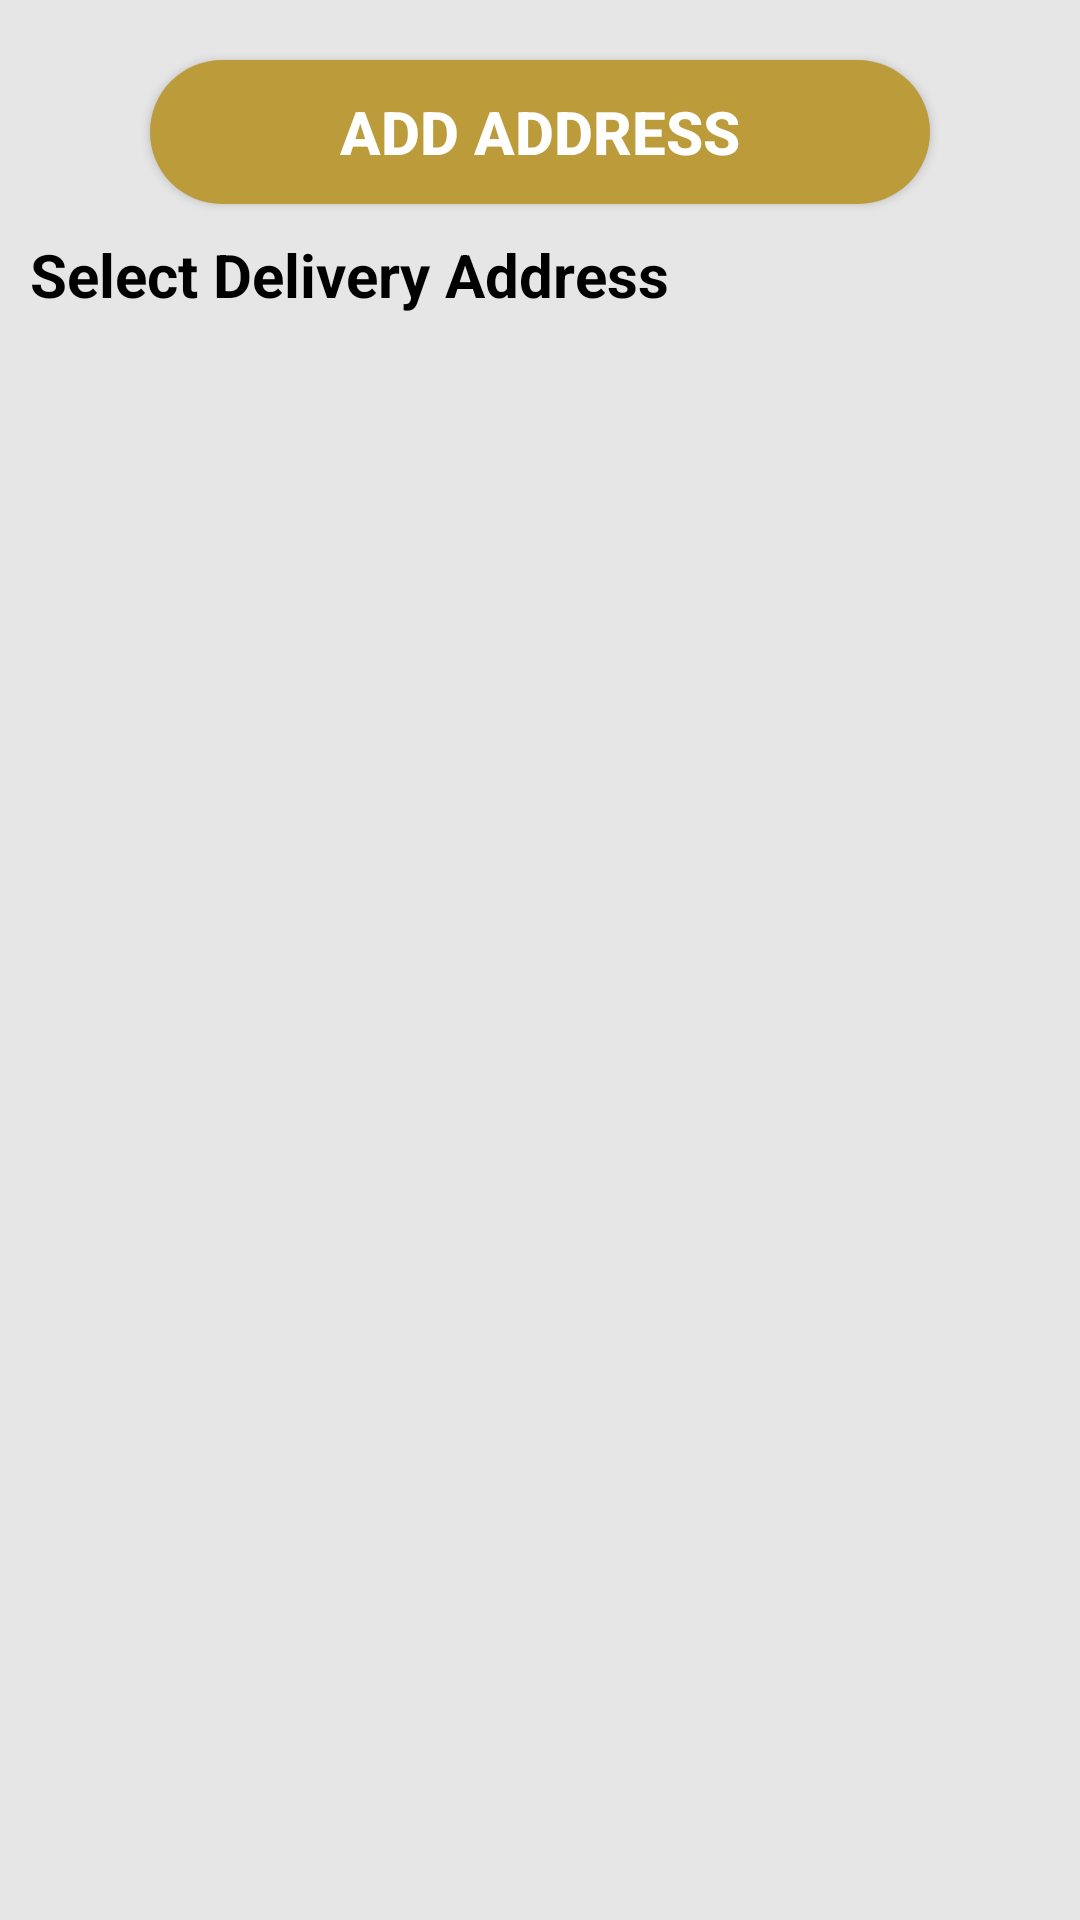

Here is an Android app screen rendered from its layout file. Give the layout XML and the strings, colors and styles it references.
<!-- AndroidManifest.xml: application theme AppTheme -->
<!-- res/layout/activity_select_address.xml -->
<ScrollView xmlns:android="http://schemas.android.com/apk/res/android"
    android:layout_width="match_parent"
    android:layout_height="match_parent"
    android:background="#e6e6e6">



        <LinearLayout
            android:layout_width="match_parent"
            android:layout_height="match_parent"
            android:orientation="vertical">

            <Button
                android:id="@+id/button_add_address_SAA"
                style="@style/buttonStyle2"
                android:layout_width="match_parent"
                android:layout_centerHorizontal="true"
                android:layout_marginLeft="50dp"
                android:layout_marginTop="20dp"
                android:layout_marginRight="50dp"
                android:background="@drawable/button_background"
                android:text="Add Address"
                android:textSize="20dp" />

            <TextView
                style="@style/textSubStyle2"
                android:text="Select Delivery Address"
                android:textStyle="bold" />



            <androidx.recyclerview.widget.RecyclerView
                android:id="@+id/recycler_view_select_address"
                android:layout_width="match_parent"
                android:layout_height="match_parent" />

          

        </LinearLayout>

</ScrollView>
<!-- resources referenced by this layout -->
<resources>
  <!-- drawable button_background (drawable) -->
  <?xml version="1.0" encoding="utf-8"?>
  <shape xmlns:android="http://schemas.android.com/apk/res/android" android:shape="rectangle">
  
      <corners android:radius="60dp"/>
  <gradient
      android:startColor="@color/colorButton"
      android:centerColor="@color/colorButton"
      android:endColor="@color/colorButton" />
  
  </shape>
  <style name="buttonStyle2">
          <item name="android:textSize">20dp</item>
          <item name="android:padding">10dp</item>
          <item name="background">@drawable/button_background</item>
          <item name="android:layout_width">wrap_content</item>
          <item name="android:layout_height">wrap_content</item>
          <item name="android:textStyle">bold</item>
          <item name="android:drawablePadding">10dp</item>
          <item name="android:textColor">@color/tbButton</item>
      </style>
  <style name="textSubStyle2">
          <item name="android:layout_width">wrap_content</item>
          <item name="android:layout_height">wrap_content</item>
          <item name="android:padding">5dp</item>
          <item name="android:textColor">@color/tbText</item>
          <item name="android:textColorHint">@color/tbHint</item>
          <item name="android:textSize">20dp</item>
          <item name="android:textStyle">normal</item>
          <item name="android:drawablePadding">10dp</item>
          <item name="android:layout_alignParentLeft">true</item>
          <item name="android:layout_margin">5dp</item>
      </style>
  <style name="AppTheme" parent="Theme.AppCompat.Light.NoActionBar">
          
          <item name="colorPrimary">@color/colorPrimary</item>
          <item name="colorPrimaryDark">@color/colorPrimaryDark</item>
          <item name="colorAccent">@color/colorAccent</item>
  
      </style>
  <color name="colorButton">#BC9B3A</color>
  <color name="tbButton">#FFF</color>
  <color name="tbText">#000000</color>
  <color name="tbHint">#565557</color>
  <color name="colorPrimary">#BC9B3A</color>
  <color name="colorPrimaryDark">#FFC107</color>
  <color name="colorAccent">#3464E8</color>
</resources>
